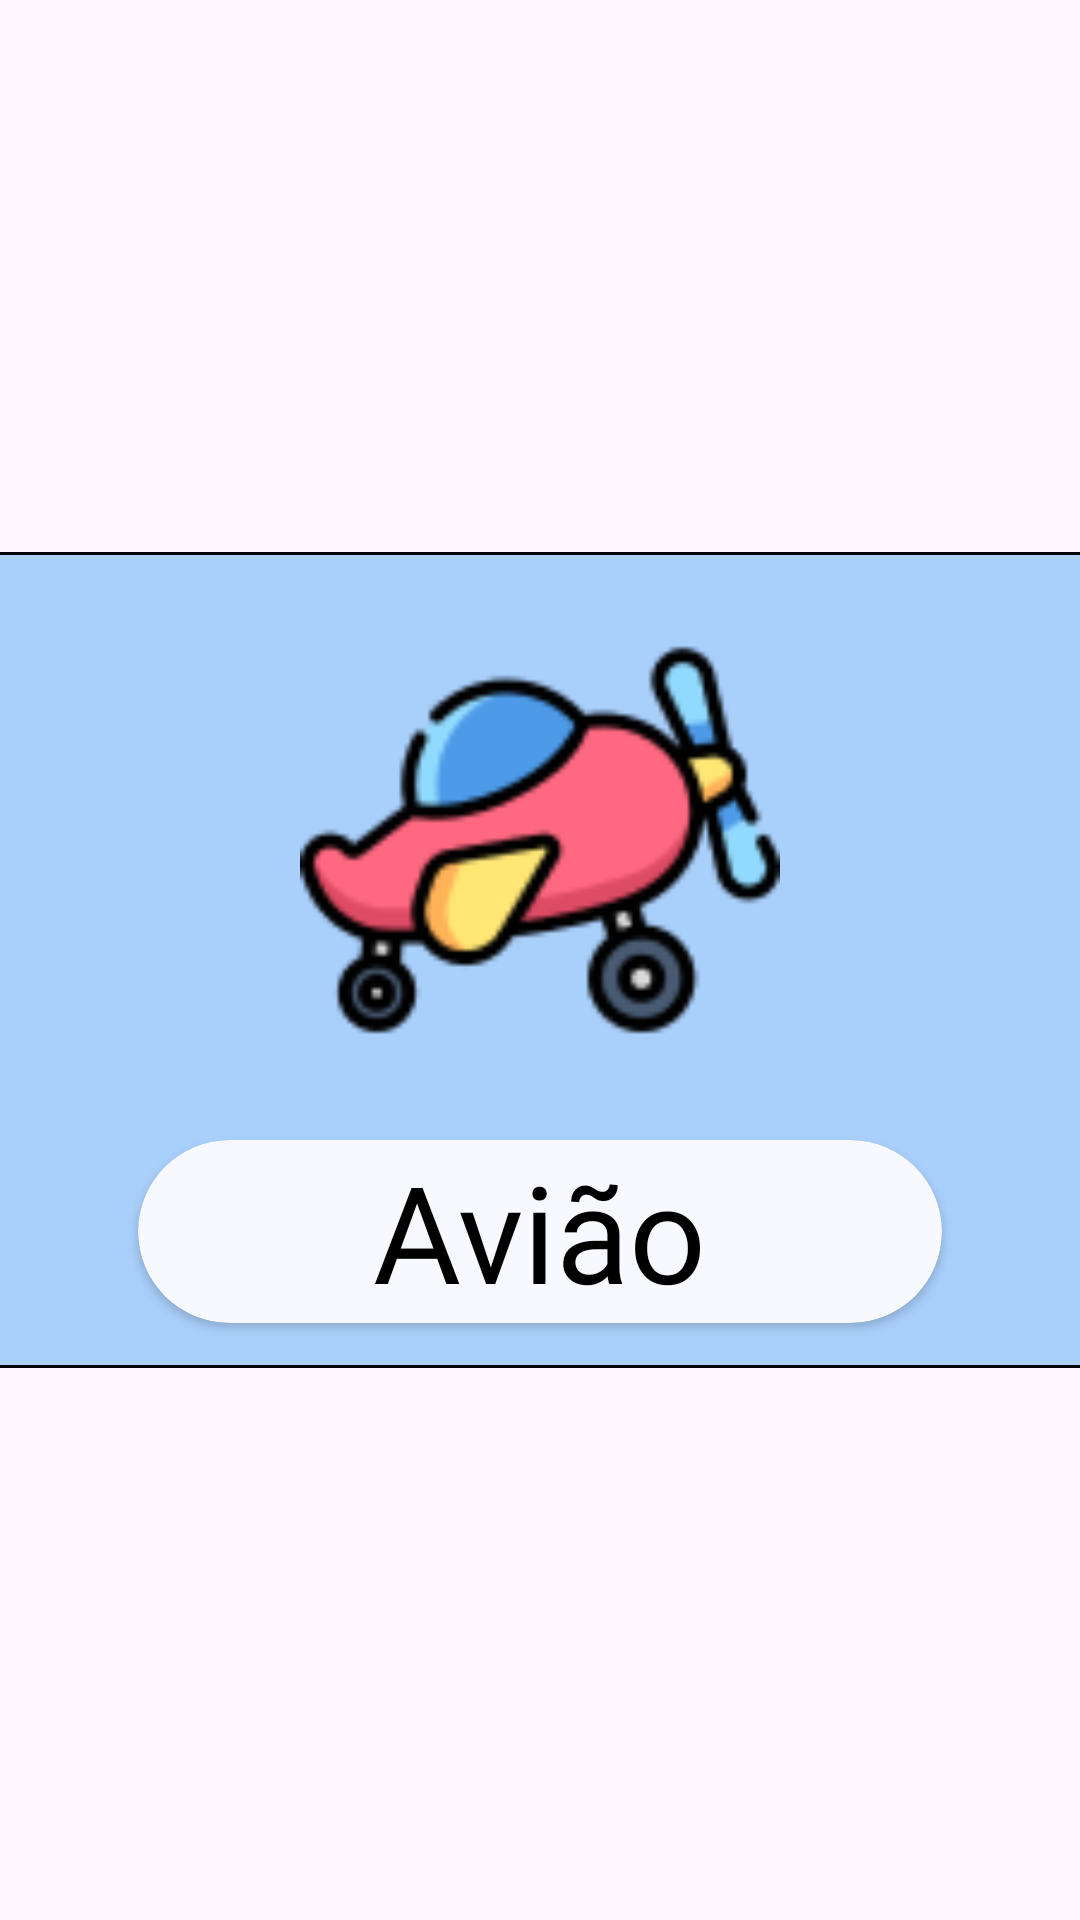

Reconstruct the res/layout file that produces this screen, plus the resources it refers to.
<!-- AndroidManifest.xml: application theme Theme.HiperABCKids -->
<!-- res/layout/comemoracao1_a.xml -->
<?xml version="1.0" encoding="utf-8"?>
<androidx.constraintlayout.widget.ConstraintLayout xmlns:android="http://schemas.android.com/apk/res/android"
    xmlns:app="http://schemas.android.com/apk/res-auto"
    xmlns:tools="http://schemas.android.com/tools"
    android:layout_width="match_parent"
    android:layout_height="match_parent">

    <ImageView
        android:id="@+id/imageView7"
        android:layout_width="166dp"
        android:layout_height="160dp"
        android:layout_marginBottom="80dp"
        android:foregroundGravity="center"
        android:elevation="40dp"
        app:layout_constraintBottom_toBottomOf="parent"
        app:layout_constraintEnd_toEndOf="parent"
        app:layout_constraintStart_toStartOf="parent"
        app:layout_constraintTop_toTopOf="parent"
        app:srcCompat="@drawable/aviao2" />

    <com.google.android.material.card.MaterialCardView
        android:id="@+id/cardView2"
        android:layout_width="400dp"
        android:layout_height="wrap_content"
        android:backgroundTint="#A9CFFB"
        app:cardCornerRadius="15dp"
        app:strokeColor="#000000"
        app:layout_constraintBottom_toBottomOf="parent"
        app:layout_constraintEnd_toEndOf="parent"
        app:layout_constraintStart_toStartOf="parent"
        app:layout_constraintTop_toTopOf="parent">


        <View
            android:id="@+id/view"
            android:layout_width="match_parent"
            android:layout_height="272dp"
            app:layout_constraintBottom_toBottomOf="parent"
            app:layout_constraintEnd_toEndOf="parent"
            app:layout_constraintStart_toStartOf="parent"
            app:layout_constraintTop_toTopOf="parent"
            app:layout_constraintVertical_bias="0.496" />

    </com.google.android.material.card.MaterialCardView>


    <androidx.cardview.widget.CardView
        android:layout_width="268dp"
        android:layout_height="61dp"
        android:backgroundTint="#F8F8FF"
        app:cardCornerRadius="40dp"
        android:layout_marginBottom="15dp"
        app:layout_constraintBottom_toBottomOf="@+id/cardView2"
        app:layout_constraintEnd_toEndOf="@+id/cardView2"
        app:layout_constraintStart_toStartOf="@+id/cardView2">

        <TextView
            android:id="@+id/text_aviao"
            android:layout_width="wrap_content"
            android:layout_height="wrap_content"
            android:layout_gravity="center"
            android:elevation="26dp"
            android:fontFamily="@font/alike"
            android:text="Avião"
            android:textColor="#000000"
            android:textSize="45sp"
            app:layout_constraintBottom_toBottomOf="@+id/imageView5"
            app:layout_constraintEnd_toEndOf="@+id/imageView5"
            app:layout_constraintStart_toStartOf="@+id/imageView5"
            app:layout_constraintTop_toBottomOf="@+id/imageView7" />

    </androidx.cardview.widget.CardView>
</androidx.constraintlayout.widget.ConstraintLayout>
<!-- resources referenced by this layout -->
<resources>
  <!-- drawable aviao2: png bitmap (drawable, 7398 bytes) -->
  <style name="Theme.HiperABCKids" parent="Base.Theme.HiperABCKids" />
  <style name="Base.Theme.HiperABCKids" parent="Theme.Material3.DayNight.NoActionBar">
          
          
      </style>
</resources>
